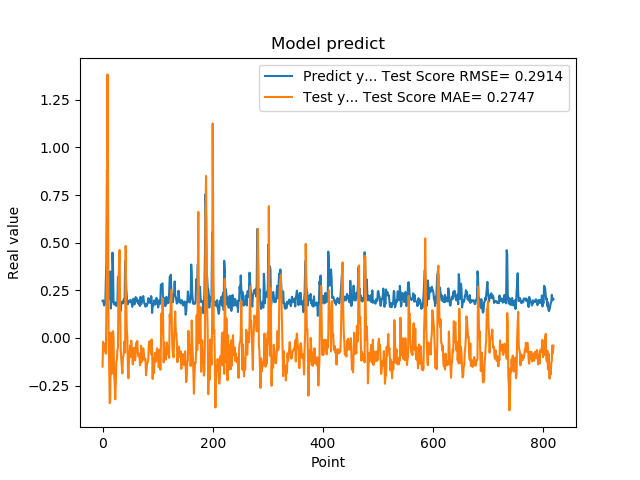

The data file committed next to this chart (first rows):
1.941800117492676059e-01, -1.505967962042607799e-01
1.970258951187133512e-01, -2.021978232127416911e-02
1.859861761331558505e-01, -3.793066685365559243e-02
1.705197989940643033e-01, -7.045056742149391482e-02
1.844120919704437256e-01, -6.609809000276770097e-02
1.779371052980423251e-01, -3.164352689838929866e-02
3.004232645034790039e-01, -8.264534179307783668e-02
3.969086110591887873e-01, 1.600890060462377418e-01
8.820003867149353027e-01, 4.694714677854093243e-01
6.841114759445190430e-01, 1.383035931465044888e+00
2.116497457027435580e-01, 7.378948934730118481e-01
2.014262527227401733e-01, -5.344329068588826032e-02
2.061583995819092074e-01, -1.232469572702574734e-01
3.160260915756225586e-01, -3.426455906778667071e-01
3.489396274089813232e-01, -3.334796368374685627e-01
1.544443815946578979e-01, 2.851848387040752802e-02
1.959947794675827026e-01, -1.906597201790544982e-01
1.894801408052444180e-01, -1.249047292669852455e-01
4.474425017833709162e-01, -1.851626027403002195e-01
3.771362304687500555e-01, 3.553756752247425044e-02
1.889318972826004028e-01, 4.435253914990530504e-03
1.752775162458419522e-01, -1.935581675979008154e-01
1.822472065687180121e-01, -2.302805786791891629e-01
1.866402029991149902e-01, -3.222998358621366188e-01
1.715678423643112183e-01, -2.398409161933779399e-01
1.676391065120696744e-01, -1.242907117595119654e-01
1.773854047060013095e-01, -1.157915074394820776e-01
1.872433423995972235e-01, -6.544527092638441346e-02
3.204146027565002441e-01, -4.939125910781617251e-02
3.134283721446990967e-01, 3.094727058082111237e-01
3.171058297157288153e-01, 3.786797215254917859e-01
2.202603369951247891e-01, 4.611892101771763453e-01
1.659800857305526733e-01, 1.281041159505119653e-01
1.415748745203018188e-01, -6.021480564506952182e-02
1.852595061063766479e-01, -1.131448930751757925e-01
1.814238876104354858e-01, -1.536372439120652356e-01
1.905867606401443481e-01, -1.859912219373888176e-01
1.810430586338043213e-01, -1.010057234685265148e-01
1.954265981912612915e-01, -9.637140481739969733e-02
2.029463946819305142e-01, -5.993839962489141276e-02
1.862521618604660034e-01, -1.716846024476039942e-02
4.038094580173492432e-01, -7.658787855515708509e-02
3.743042349815369207e-01, 4.830649621593736120e-01
2.572054266929626465e-01, 2.055976903500544295e-01
2.253161966800689420e-01, 4.586173981082732054e-02
1.787700653076171875e-01, 2.971113491939950634e-03
1.761920750141143799e-01, -1.453545685652377628e-01
1.861467957496643066e-01, -2.120586906942170669e-01
1.954011768102645874e-01, -1.144059506461690412e-01
1.907722949981689176e-01, -9.027269889669231606e-02
1.898660957813262939e-01, -3.928988309737047047e-02
2.001174986362457275e-01, -1.008445529184109207e-01
1.922753006219863892e-01, -1.461643790454252197e-02
1.810636967420578003e-01, -4.943872728065860922e-02
1.635809391736984530e-01, -9.747048417727920133e-02
1.916799396276473999e-01, -1.393315491434148623e-01
2.058236002922058105e-01, -8.326450420541299524e-02
1.857409924268722812e-01, -5.188502826305241983e-02
1.752161234617233276e-01, -1.021525660312642553e-01
1.845117062330245972e-01, -1.175221842296185343e-01
2.143009155988692682e-01, -9.852490698379616496e-02
... 759 more rows
